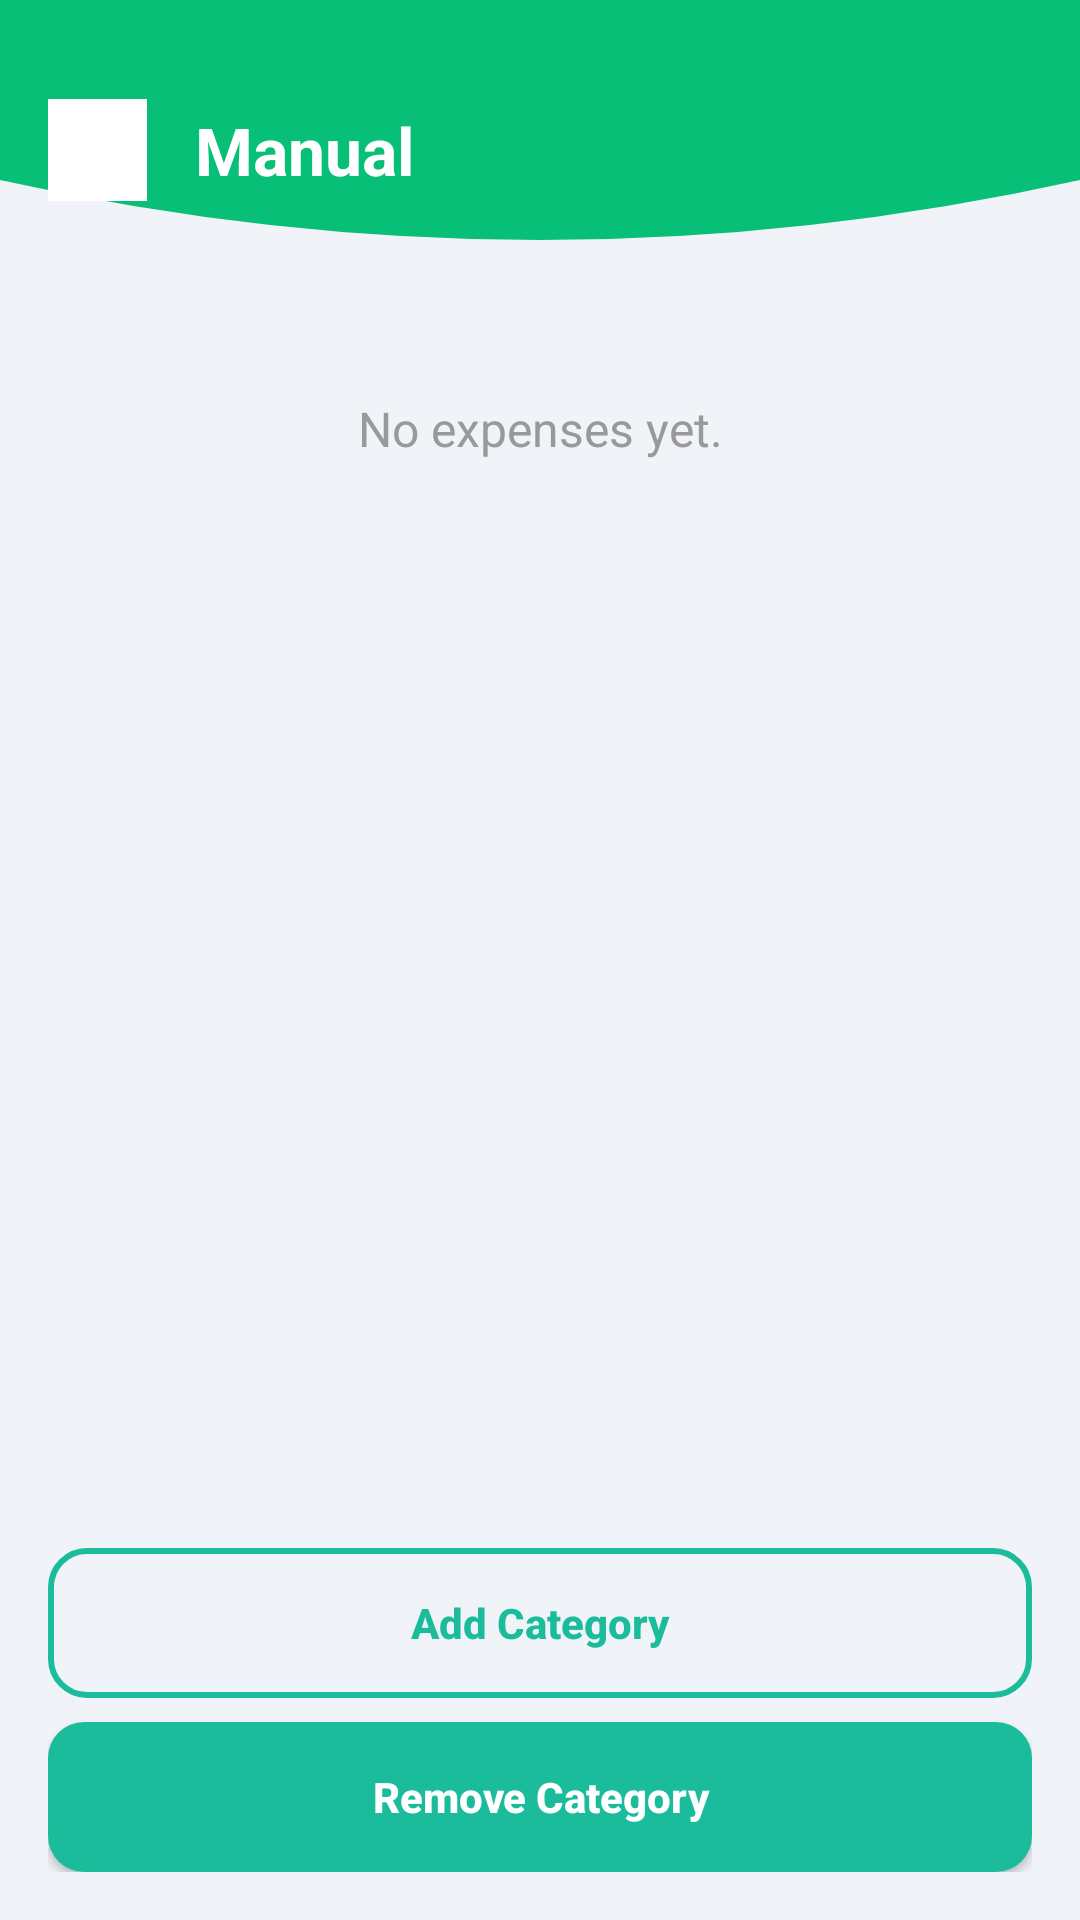

This screen was rendered from an Android layout file. Write that file and the resources it references.
<!-- AndroidManifest.xml: application theme Theme.Elista -->
<!-- res/layout/activity_category_settings.xml -->
<?xml version="1.0" encoding="utf-8"?>
<LinearLayout
    xmlns:android="http://schemas.android.com/apk/res/android"
    xmlns:app="http://schemas.android.com/apk/res-auto"
    xmlns:tools="http://schemas.android.com/tools"
    android:layout_width="match_parent"
    android:layout_height="match_parent"
    android:orientation="vertical"
    android:background="#F0F4F8"
    tools:context=".ManualAddExpenseActivity">

    
    <LinearLayout
        android:layout_width="match_parent"
        android:layout_height="100dp"
        android:background="@drawable/header_background_curve"
        android:gravity="center_vertical"
        android:paddingHorizontal="16dp">

        <ImageButton
            android:id="@+id/backButton"
            android:layout_width="wrap_content"
            android:layout_height="wrap_content"
            android:background="?attr/selectableItemBackgroundBorderless"
            android:src="@drawable/ic_arrow_back"
            android:contentDescription="Back"
            app:tint="@android:color/white" />

        <TextView
            android:id="@+id/headerTitle"
            android:layout_width="wrap_content"
            android:layout_height="wrap_content"
            android:layout_marginStart="16dp"
            android:text="Manual"
            android:textColor="@android:color/white"
            android:textSize="22sp"
            android:textStyle="bold" />
    </LinearLayout>

    
    <ScrollView
        android:layout_width="match_parent"
        android:layout_height="0dp"
        android:layout_weight="1"
        android:padding="16dp">

        <LinearLayout
            android:id="@+id/categoryListContainer"
            android:layout_width="match_parent"
            android:layout_height="wrap_content"
            android:orientation="vertical">

            
            <TextView
                android:id="@+id/emptyStateText"
                android:layout_width="match_parent"
                android:layout_height="wrap_content"
                android:text="No expenses yet."
                android:textSize="16sp"
                android:textColor="#999999"
                android:gravity="center"
                android:padding="16dp"
                android:visibility="visible" />
        </LinearLayout>
    </ScrollView>

    
    <LinearLayout
        android:layout_width="match_parent"
        android:layout_height="wrap_content"
        android:orientation="vertical"
        android:padding="16dp"
        android:gravity="center">

        <Button
            android:id="@+id/addCategoryButton"
            android:layout_width="match_parent"
            android:layout_height="50dp"
            android:layout_marginBottom="8dp"
            android:background="@drawable/button_outline_teal"
            android:text="Add Category"
            android:textAllCaps="false"
            android:textColor="#1ABC9C"
            android:textStyle="bold" />

        <Button
            android:id="@+id/removeCategoryButton"
            android:layout_width="match_parent"
            android:layout_height="50dp"
            android:background="@drawable/button_teal_filled"
            android:text="Remove Category"
            android:textAllCaps="false"
            android:textColor="@android:color/white"
            android:textStyle="bold" />
    </LinearLayout>
</LinearLayout>
<!-- resources referenced by this layout -->
<resources>
  <!-- drawable button_outline_teal (drawable) -->
  <?xml version="1.0" encoding="utf-8"?>
  <shape xmlns:android="http://schemas.android.com/apk/res/android"
      android:shape="rectangle">
      <solid android:color="@android:color/transparent" />
      <stroke android:width="2dp" android:color="#1ABC9C" />
      <corners android:radius="12dp" />
  </shape>
  <!-- drawable button_teal_filled (drawable) -->
  <?xml version="1.0" encoding="utf-8"?>
  <selector xmlns:android="http://schemas.android.com/apk/res/android">
  
      
      <item android:state_pressed="true">
          <shape android:shape="rectangle">
              <solid android:color="#159D82" /> 
              <corners android:radius="12dp" />
          </shape>
      </item>
  
      
      <item>
          <shape android:shape="rectangle">
              <solid android:color="#1ABC9C" /> 
              <corners android:radius="12dp" />
          </shape>
      </item>
  </selector>
  <!-- drawable header_background_curve (drawable) -->
  <vector xmlns:android="http://schemas.android.com/apk/res/android"
      android:width="360dp"
      android:height="200dp"
      android:viewportWidth="360"
      android:viewportHeight="200">
      <path
          android:fillColor="@color/primaryGreen"
          android:pathData="M0,0 L360,0 L360,120 Q180,200 0,120 Z"/>
  </vector>
  <!-- drawable ic_arrow_back: png bitmap (drawable, 1119 bytes) -->
  <style name="Theme.Elista" parent="Theme.Material3.Light.NoActionBar">
          
          <item name="colorPrimary">@color/teal_primary</item>
          <item name="colorOnPrimary">@android:color/white</item>
  
          
          <item name="colorSecondary">@color/teal_secondary</item>
          <item name="colorOnSecondary">@android:color/white</item>
  
          
          <item name="android:statusBarColor">?attr/colorPrimary</item>
          <item name="android:navigationBarColor">?attr/colorPrimary</item>
      </style>
  <color name="primaryGreen">#08bf78</color>
  <color name="teal_primary">#16A085</color>
  <color name="teal_secondary">#1ABC9C</color>
</resources>
